Photos from the image-classification dataset "gesture" in the GitHub repository zeeshanmahar007/Sign-Talk---Bridge-the-Gap-of-Communication. Its 3 classes are: hello, thanks, yes.

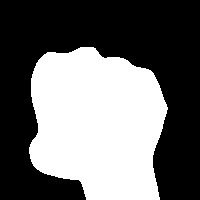
Label: yes

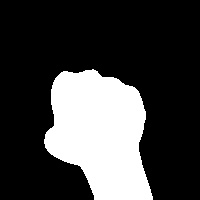
Label: yes

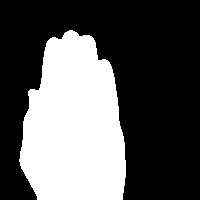
Label: hello

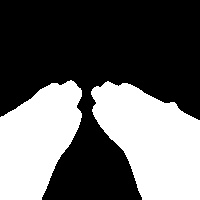
Label: thanks

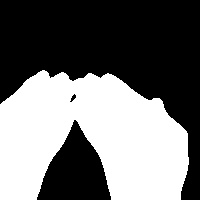
Label: thanks

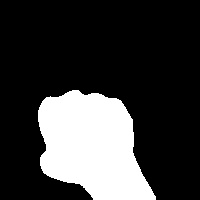
Label: yes
